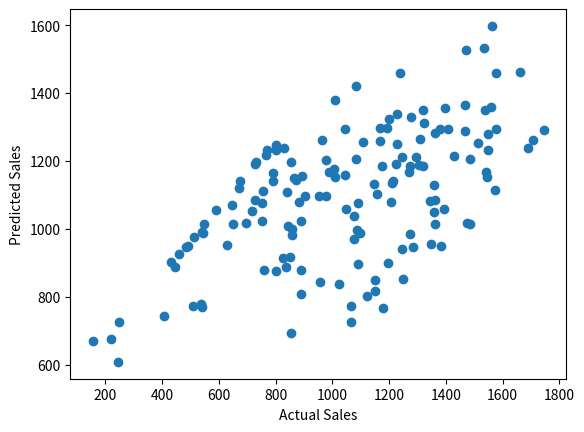

Here is the Python script that generated this plot:
import numpy as np
import pandas as pd
import matplotlib.pyplot as plt

np.random.seed(0)

data = np.random.randint(1,100,(500,4))
df = pd.DataFrame(data,columns=["ID","TV","Radio","Newspaper"])
df["Sales"] = 3*df["TV"] + 4*df["Radio"] + 5*df["Newspaper"] + np.random.randint(0,1000,500)

df = df.sample(frac=1).reset_index(drop=True)

X = df[["TV","Radio","Newspaper"]].values
Y = df["Sales"].values.reshape(-1,1)

split = int(0.7*len(X))
X_train,X_test = X[:split],X[split:]
Y_train,Y_test = Y[:split],Y[split:]

X_train = (X_train - X_train.mean(axis=0)) / X_train.std(axis=0)
X_test = (X_test - X_test.mean(axis=0)) / X_test.std(axis=0)

X_train = np.c_[np.ones((X_train.shape[0],1)),X_train]
X_test = np.c_[np.ones((X_test.shape[0],1)),X_test]

print("Training set inputs :",X_train)
print("Training set outputs :",Y_train)
print("Testing set inputs :",X_test)
print("Testing set outputs :",Y_test)

theta = np.zeros((X_train.shape[1],1))
lr = 0.01
epochs = 2000
m = len(X_train)

for i in range(epochs):
    y_pred = X_train @ theta
    error = y_pred - Y_train
    grad = (1/m) * X_train.T @ error
    theta = theta - lr * grad

Y_pred = X_test @ theta

plt.scatter(Y_test,Y_pred)
plt.xlabel("Actual Sales")
plt.ylabel("Predicted Sales")
plt.savefig("q1.png")
